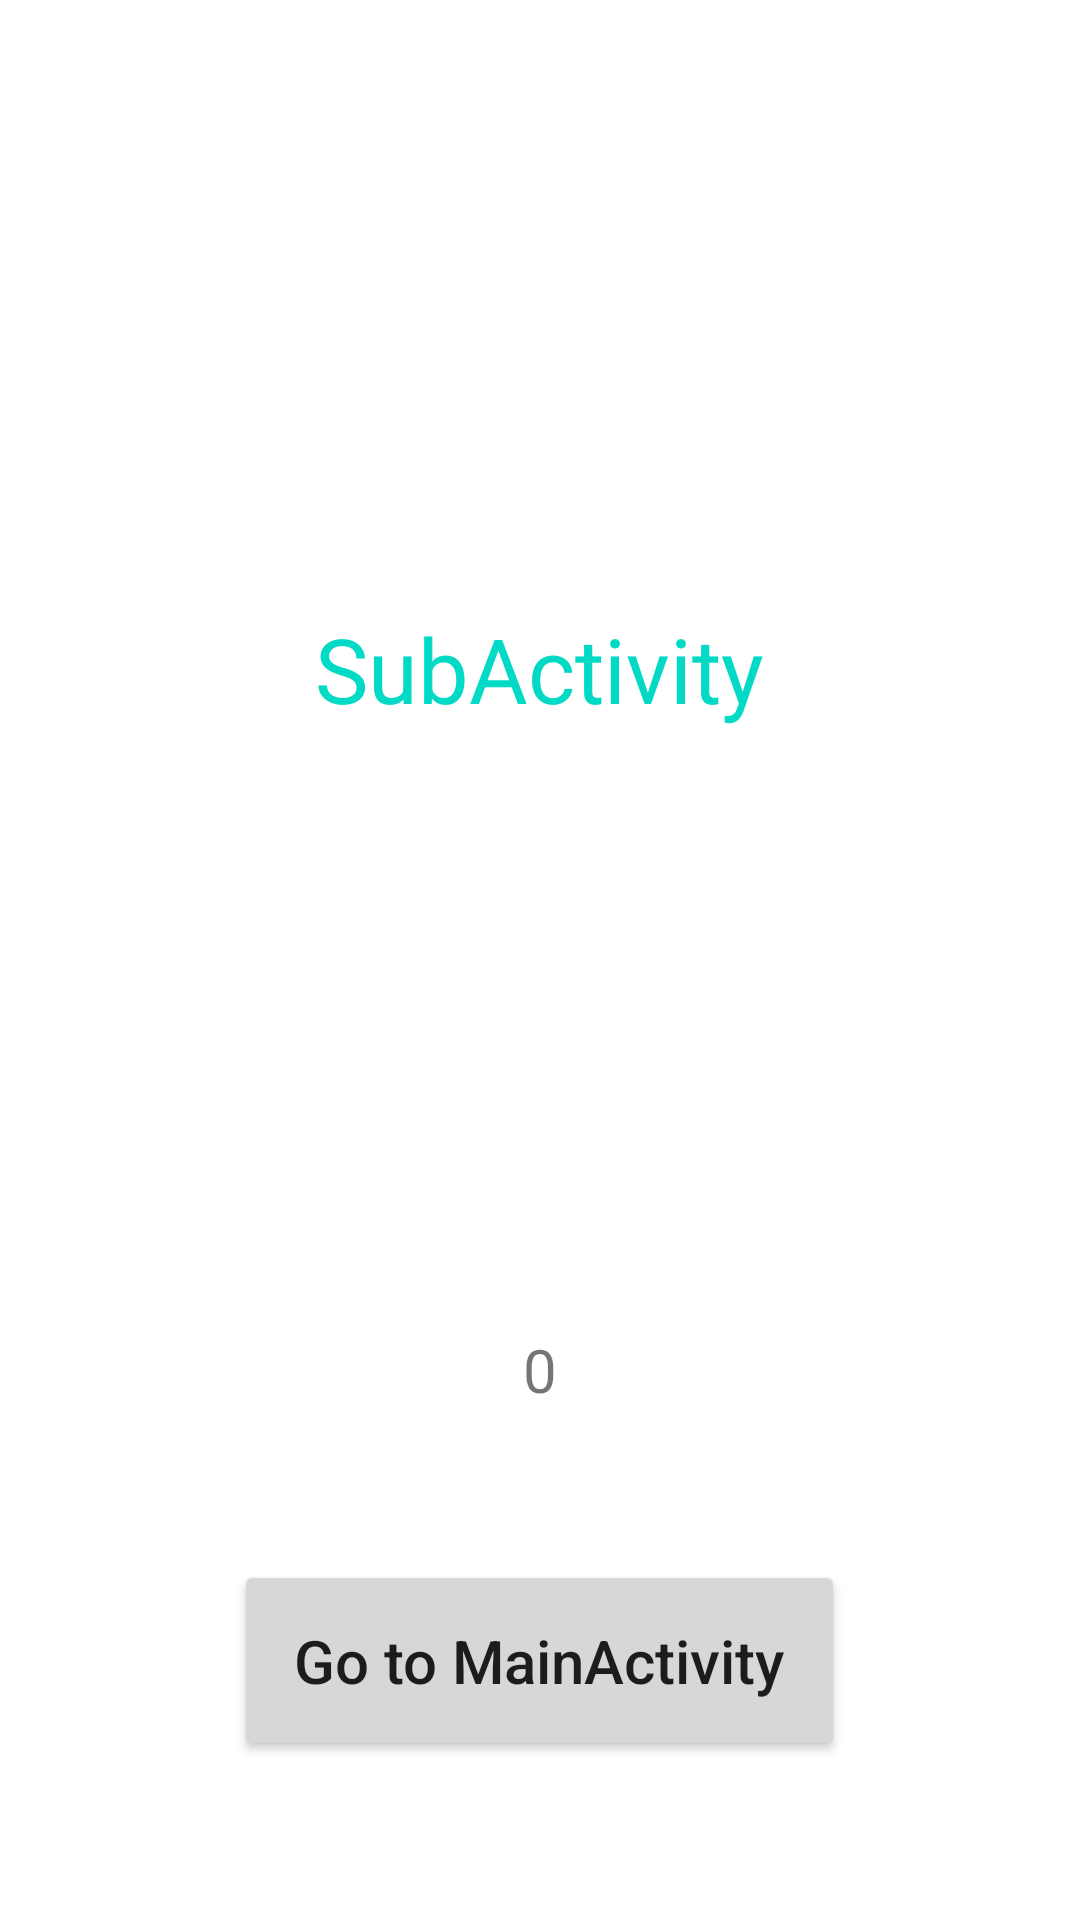

Reconstruct the res/layout file that produces this screen, plus the resources it refers to.
<!-- AndroidManifest.xml: application theme Theme.Test_ActivitySwitch -->
<!-- res/layout/activity_sub.xml -->
<?xml version="1.0" encoding="utf-8"?>
<LinearLayout xmlns:android="http://schemas.android.com/apk/res/android"
    xmlns:app="http://schemas.android.com/apk/res-auto"
    xmlns:tools="http://schemas.android.com/tools"
    android:layout_width="match_parent"
    android:layout_height="match_parent"
    android:gravity="center"
    android:orientation="vertical"
    tools:context=".SubActivity">

    <TextView
        android:layout_width="wrap_content"
        android:layout_height="wrap_content"
        android:text="SubActivity"
        android:textSize="30dp"
        android:textColor="@color/teal_200"
        android:layout_marginVertical="150dp"
        app:layout_constraintBottom_toBottomOf="parent"
        app:layout_constraintLeft_toLeftOf="parent"
        app:layout_constraintRight_toRightOf="parent"
        app:layout_constraintTop_toTopOf="parent" />

    <TextView
        android:id="@+id/sa_counter"
        android:layout_width="wrap_content"
        android:layout_height="wrap_content"
        android:text="0"
        android:textSize="20dp"
        android:layout_marginVertical="50dp"
        app:layout_constraintBottom_toBottomOf="parent"
        app:layout_constraintLeft_toLeftOf="parent"
        app:layout_constraintRight_toRightOf="parent"
        app:layout_constraintTop_toTopOf="parent" />

    <Button
        android:layout_width="wrap_content"
        android:layout_height="wrap_content"
        android:text="Go to MainActivity"
        android:textAllCaps="false"
        android:textSize="20dp"
        android:padding="20dp"
        android:onClick="clickBtn" />

</LinearLayout>
<!-- resources referenced by this layout -->
<resources>
  <style name="Theme.Test_ActivitySwitch" parent="Theme.MaterialComponents.DayNight.DarkActionBar">
          
          <item name="colorPrimary">@color/purple_500</item>
          <item name="colorPrimaryVariant">@color/purple_700</item>
          <item name="colorOnPrimary">@color/white</item>
          
          <item name="colorSecondary">@color/teal_200</item>
          <item name="colorSecondaryVariant">@color/teal_700</item>
          <item name="colorOnSecondary">@color/black</item>
          
          <item name="android:statusBarColor" tools:targetApi="l">?attr/colorPrimaryVariant</item>
          
      </style>
  <!-- not gathered from this repository: default colours our renderer supplied (Android Studio template values) -->
  <color name="purple_500">#FF6200EE</color>
  <color name="purple_700">#FF3700B3</color>
  <color name="teal_200">#FF03DAC5</color>
  <color name="teal_700">#FF018786</color>
  <color name="black">#FF000000</color>
  <color name="white">#FFFFFFFF</color>
</resources>
